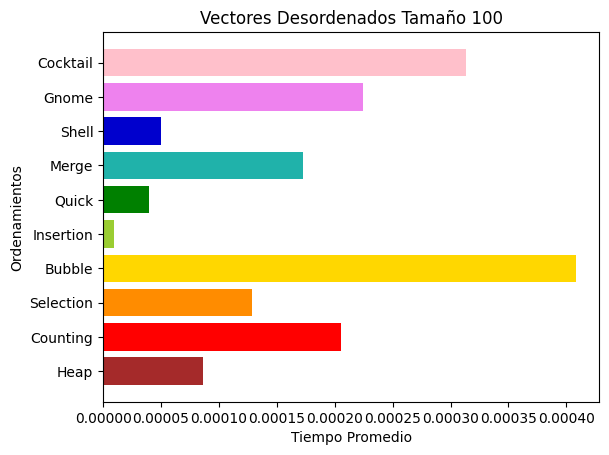

Write the Python code that produced this figure.
from matplotlib import pyplot as pp
import numpy as np

ejey = ["Heap", "Counting", "Selection", "Bubble", "Insertion", "Quick", "Merge", "Shell", "Gnome", "Cocktail"]
ejex = [8.6360e-5, 2.0499e-4, 1.2889e-4, 4.0791e-4, 9.5800e-6, 3.9720e-5, 1.7281e-4, 4.9730e-5, 2.2402e-4, 3.1300e-4]

pp.rcdefaults()
fig, ax = pp.subplots()

y_pos = np.arange(len(ejey))
ax.barh(y_pos, ejex, color = ("brown", "red", "darkorange", "gold", "yellowgreen", "green", "lightseagreen", "mediumblue", "violet", "pink"))
ax.set_yticks(y_pos)
ax.set_yticklabels(ejey)
ax.set_ylabel("Ordenamientos")
ax.set_xlabel("Tiempo Promedio")
ax.set_title("Vectores Desordenados Tamaño 100")

pp.show()
